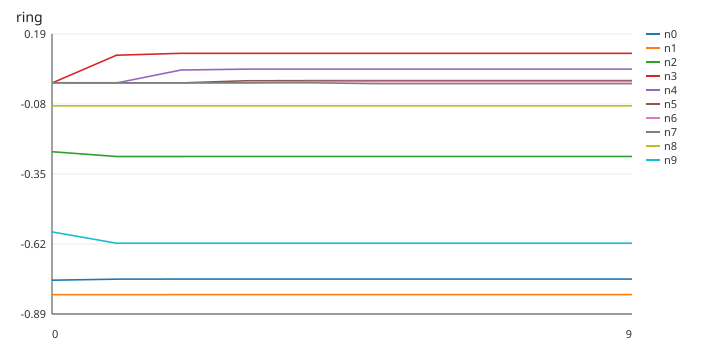

The table this chart was drawn from, first rows:
step, n0, n1, n2, n3, n4, n5, n6, n7, n8, n9
0, -0.7616, -0.8176, -0.2654, 0.0001848, 0.0002854, 0.0003814, 0.0002333, 0.0012, -0.0881, -0.5751
1, -0.7576, -0.8176, -0.2838, 0.1074, 0.0003714, 0.0004291, 0.0004653, 0.001054, -0.08809, -0.6188
2, -0.7573, -0.8173, -0.2838, 0.1148, 0.05023, 0.0004435, 0.0004943, 0.0009091, -0.08809, -0.6188
3, -0.7573, -0.8173, -0.2837, 0.1148, 0.05365, 0.008772, 0.0005031, 0.000891, -0.08809, -0.6188
4, -0.7573, -0.8173, -0.2837, 0.1148, 0.05365, 0.009344, 0.005568, 0.0008855, -0.08809, -0.6188
5, -0.7573, -0.8173, -0.2837, 0.1148, 0.05364, 0.009344, 0.005916, -0.00228, -0.08809, -0.6188
6, -0.7573, -0.8173, -0.2837, 0.1148, 0.05364, 0.009341, 0.005916, -0.002497, -0.08811, -0.6188
7, -0.7573, -0.8173, -0.2837, 0.1148, 0.05364, 0.009341, 0.005915, -0.002497, -0.08811, -0.6188
8, -0.7573, -0.8173, -0.2837, 0.1148, 0.05364, 0.009341, 0.005915, -0.002496, -0.08811, -0.6188
9, -0.7573, -0.8173, -0.2837, 0.1148, 0.05364, 0.009341, 0.005915, -0.002496, -0.08811, -0.6188
